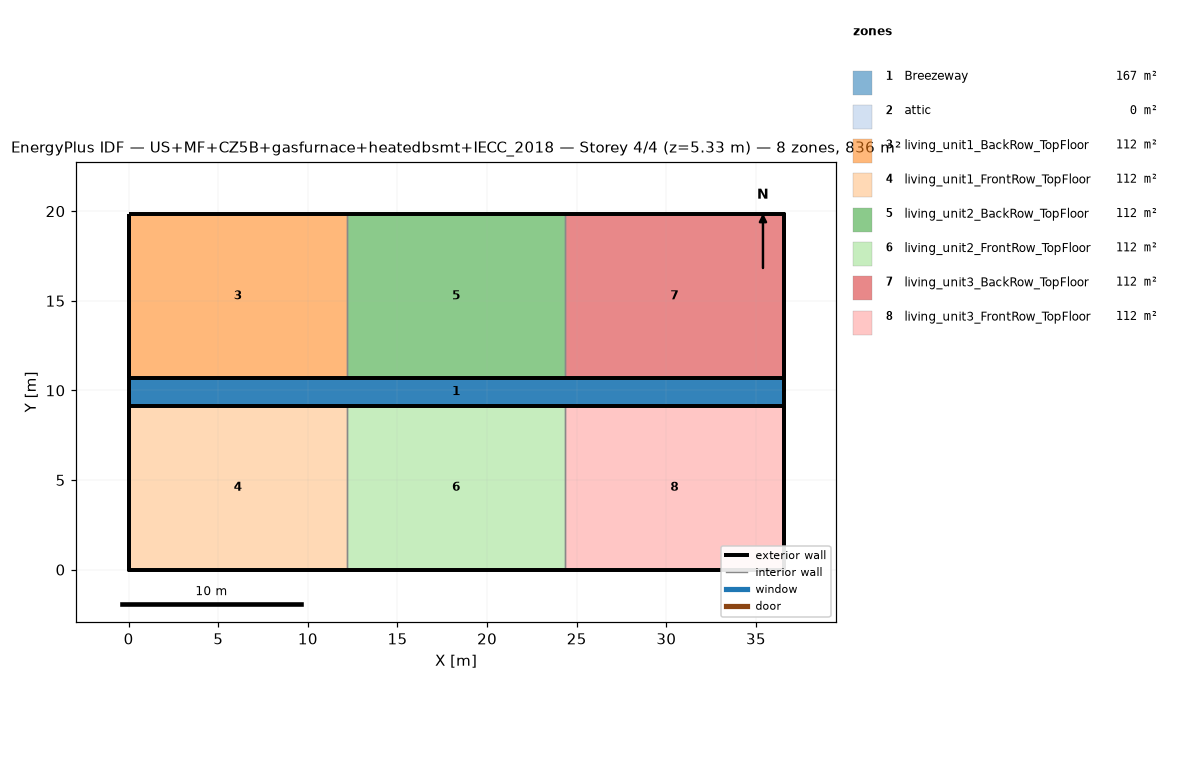
=== STOREY PLAN SPEC (per zone: floor XY polygon, exterior-wall plan segments, windows/doors) ===
zone 1: Breezeway  (167.0 m²)
  floor: (36.54, 9.16) (0.00, 9.16) (0.00, 10.68) (36.54, 10.68)
  floor: (36.54, 9.16) (0.00, 9.16) (0.00, 10.68) (36.54, 10.68)
  floor: (36.54, 9.16) (0.00, 9.16) (0.00, 10.68) (36.54, 10.68)
zone 2: attic  (0.0 m²)
  exterior wall: (36.54, 0.00) – (36.54, 19.84) – (36.54, 9.92)  [29.8 m]
  exterior wall: (0.00, 19.84) – (0.00, 0.00) – (0.00, 9.92)  [29.8 m]
zone 3: living_unit1_BackRow_TopFloor  (111.5 m²)
  floor: (12.18, 10.68) (0.00, 10.68) (0.00, 19.84) (12.18, 19.84)
  exterior wall: (12.18, 19.84) – (0.00, 19.84)  [12.2 m]
  exterior wall: (0.00, 19.84) – (0.00, 10.68)  [9.2 m]
  exterior wall: (0.00, 10.68) – (12.18, 10.68)  [12.2 m]
  interior walls: 1
zone 4: living_unit1_FrontRow_TopFloor  (111.5 m²)
  floor: (12.18, 0.00) (0.00, 0.00) (0.00, 9.16) (12.18, 9.16)
  exterior wall: (0.00, 0.00) – (12.18, 0.00)  [12.2 m]
  exterior wall: (0.00, 9.16) – (0.00, 0.00)  [9.2 m]
  exterior wall: (12.18, 9.16) – (0.00, 9.16)  [12.2 m]
  interior walls: 1
zone 5: living_unit2_BackRow_TopFloor  (111.5 m²)
  floor: (24.36, 10.68) (12.18, 10.68) (12.18, 19.84) (24.36, 19.84)
  exterior wall: (12.18, 10.68) – (24.36, 10.68)  [12.2 m]
  exterior wall: (24.36, 19.84) – (12.18, 19.84)  [12.2 m]
  interior walls: 2
zone 6: living_unit2_FrontRow_TopFloor  (111.5 m²)
  floor: (24.36, 0.00) (12.18, 0.00) (12.18, 9.16) (24.36, 9.16)
  exterior wall: (12.18, 0.00) – (24.36, 0.00)  [12.2 m]
  exterior wall: (24.36, 9.16) – (12.18, 9.16)  [12.2 m]
  interior walls: 2
zone 7: living_unit3_BackRow_TopFloor  (111.5 m²)
  floor: (36.54, 10.68) (24.36, 10.68) (24.36, 19.84) (36.54, 19.84)
  exterior wall: (36.54, 10.68) – (36.54, 19.84)  [9.2 m]
  exterior wall: (36.54, 19.84) – (24.36, 19.84)  [12.2 m]
  exterior wall: (24.36, 10.68) – (36.54, 10.68)  [12.2 m]
  interior walls: 1
zone 8: living_unit3_FrontRow_TopFloor  (111.5 m²)
  floor: (36.54, 0.00) (24.36, 0.00) (24.36, 9.16) (36.54, 9.16)
  exterior wall: (24.36, 0.00) – (36.54, 0.00)  [12.2 m]
  exterior wall: (36.54, 0.00) – (36.54, 9.16)  [9.2 m]
  exterior wall: (36.54, 9.16) – (24.36, 9.16)  [12.2 m]
  interior walls: 1

=== DERIVED (storey summary) ===
Building: US+MF+CZ5B+gasfurnace+heatedbsmt+IECC_2018
Storey: 4 of 4  (floor level z = 5.33 m)
Storey gross floor area: 836.2 m²
Zones on this storey: 8
  - Breezeway: floor 167.0 m²
  - attic: floor 0.0 m²; exterior wall 59.5 m (81.9 m²); WWR 0.0%
  - living_unit1_BackRow_TopFloor: floor 111.5 m²; exterior wall 33.5 m (86.9 m²); WWR 0.0%
  - living_unit1_FrontRow_TopFloor: floor 111.5 m²; exterior wall 33.5 m (86.9 m²); WWR 0.0%
  - living_unit2_BackRow_TopFloor: floor 111.5 m²; exterior wall 24.4 m (63.1 m²); WWR 0.0%
  - living_unit2_FrontRow_TopFloor: floor 111.5 m²; exterior wall 24.4 m (63.1 m²); WWR 0.0%
  - living_unit3_BackRow_TopFloor: floor 111.5 m²; exterior wall 33.5 m (86.9 m²); WWR 0.0%
  - living_unit3_FrontRow_TopFloor: floor 111.5 m²; exterior wall 33.5 m (86.9 m²); WWR 0.0%
Zone adjacency (shared interzone walls):
  - living_unit1_BackRow_TopFloor ↔ living_unit2_BackRow_TopFloor
  - living_unit1_FrontRow_TopFloor ↔ living_unit2_FrontRow_TopFloor
  - living_unit2_BackRow_TopFloor ↔ living_unit3_BackRow_TopFloor
  - living_unit2_FrontRow_TopFloor ↔ living_unit3_FrontRow_TopFloor